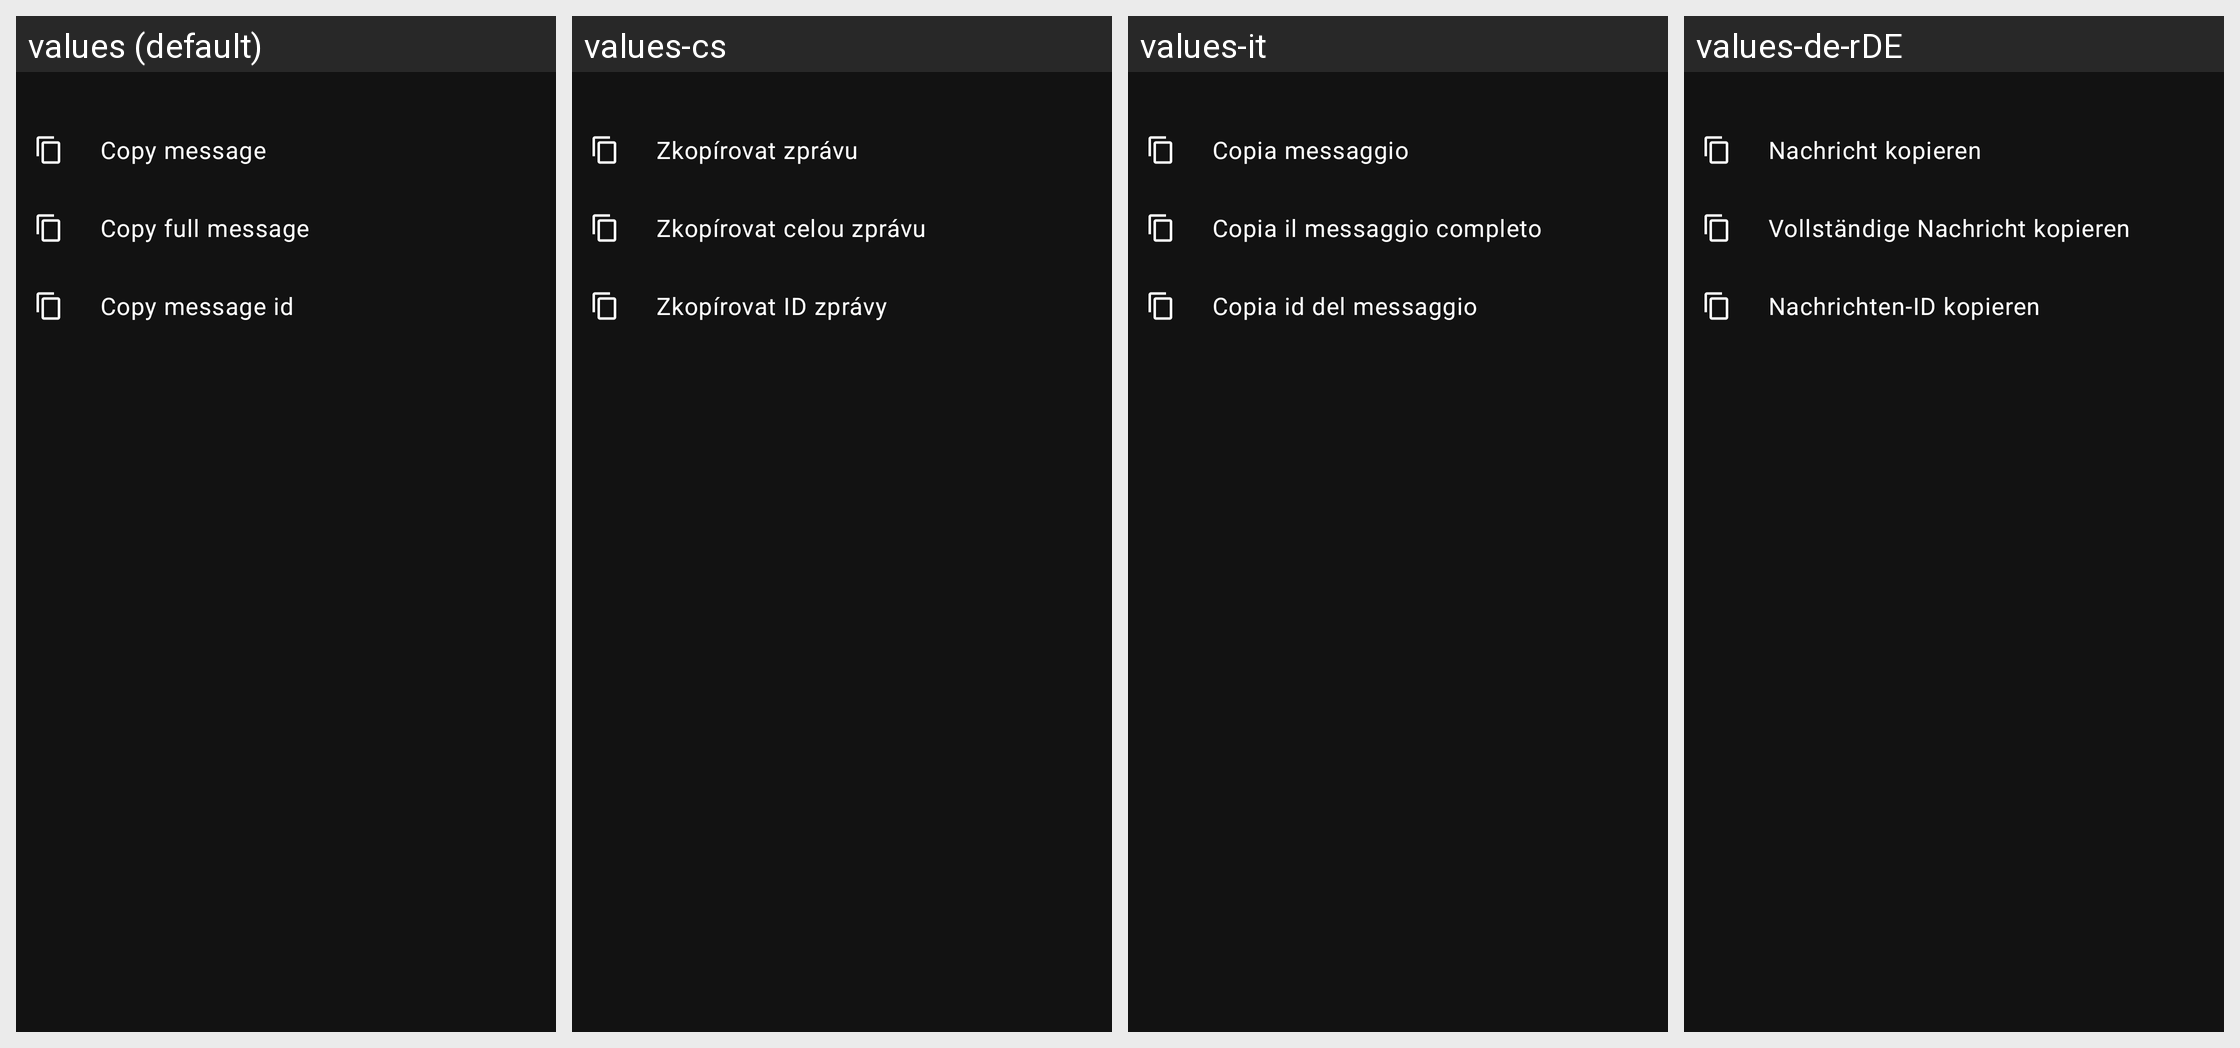

Translations of the strings shown on this Android screen, per locale in the grid:
Android screen res/layout/copy_message_bottomsheet.xml rendered under 4 locales, left to right: values (default), values-cs, values-it, values-de-rDE. Device: Nexus 5 (rendered at 1080×1920; each locale shown at half size, 540×960, under a caption strip naming it); theme AppTheme.
Other locales in the repository, not shown: values-ar, values-be-rBY, values-ca, values-ca-rES, values-cs-rCZ, values-cz, values-en, values-en-rAU, values-en-rGB, values-en-rUS, values-es-rES, values-fa-rIR, values-fi-rFI, values-fr-rFR, values-hu-rHU, values-in-rID, values-ja-rJP, values-kk-rKZ, values-nl-rNL, values-or-rIN, values-pl-rPL, values-pt-rBR, values-pt-rPT, values-ru-rRU, values-sr, values-sr-rCS, values-tr-rTR, values-uk-rUA, values-zh-rTW.
Strings drawn on this screen, with the default value and each locale's value (text and hints the layout hard-codes, and strings that could not be matched under every locale, appear in the picture but are not listed):

message_copy
  values: Copy message
  values-cs: Zkopírovat zprávu
  values-it: Copia messaggio
  values-de-rDE: Nachricht kopieren

message_copy_full
  values: Copy full message
  values-cs: Zkopírovat celou zprávu
  values-it: Copia il messaggio completo
  values-de-rDE: Vollständige Nachricht kopieren

message_copy_id
  values: Copy message id
  values-cs: Zkopírovat ID zprávy
  values-it: Copia id del messaggio
  values-de-rDE: Nachrichten-ID kopieren
